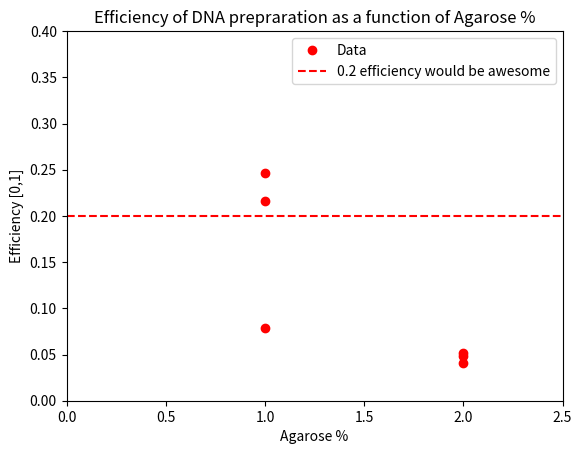

Reproduce this figure in Python.
# force floating point division. Can still use integer with //
from __future__ import division
# This file is used for importing the common utilities classes.
import numpy as np
import matplotlib.pyplot as plt
import sys

class Constructs:
    CIRCULAR_1p8KB_OVH2p0 = 0
    LINEAR_1p8KB = 1

class Method:
    FREEZE_SQUEEZE_OVERNIGHT = 0
    FREEZE_SQUEEZE_5MIN = 1

class Prep:
    def __init__(self,Construct,ConcLoaded,VolumeLoaded,AgarosePct,
                 YieldConc,YieldVol,
                 MethodV,Descr):
        """
        Args:
            Construct: class variable of Constructs
            ConcLoaded: Concentration loaded, in ng/uL
            VolumeLoaded: amount of concentraton loaded, in uL
            YieldConc: amount yielded, in ng/uL
            YieldVol: volume yielded, in ng/uL
            MethodV: the method used for purification
            Descr: string description
        """
        self.Construct = np.array(Construct)
        self.Concentration = ConcLoaded
        self.Volume = np.array(VolumeLoaded)
        self.AgarosePct = AgarosePct
        self.Method = Method
        self.MassLoadedNg = self.Concentration * self.Volume
        self.YieldConc = np.array(YieldConc)
        self.YieldVol = np.array(YieldVol)
        self.MassObtained = (self.YieldConc * self.YieldVol)
        self.Decr = Descr
    @property
    def Efficiency(self):
        """
        Returns actual mass obtained over loaded mass
        """
        return np.array(self.MassObtained)/np.array(self.MassLoadedNg)

def run():
    """
    Creates plots describing how the ovh2.0-idspacer works 
    """
    mObj = [ \
             # 6/6/2016
             Prep(Construct=Constructs.CIRCULAR_1p8KB_OVH2p0,
                  # note: all volumes in uL, all masses in ng
                  ConcLoaded=50,
                  VolumeLoaded=190,
                  # XXX fix...
                  YieldConc=[14,13,11],
                  AgarosePct=2,
                  YieldVol=[35,35,35],
                  MethodV=Method.FREEZE_SQUEEZE_OVERNIGHT,
                  Descr="Ovh2.0 Circular Band"),
             # 6/7/2016
             Prep(Construct=Constructs.CIRCULAR_1p8KB_OVH2p0,
                  # note: all volumes in uL, all masses in ng
                  ConcLoaded=44,
                  # loaded 2*190 gels
                  VolumeLoaded=190*2,
                  # XXX fix...
                  YieldConc=[31.5],
                  AgarosePct=1,
                  YieldVol=[42],
                  MethodV=Method.FREEZE_SQUEEZE_OVERNIGHT,
                  Descr="Ovh2.0 Circular Band"),
             # 6/9/2016
             Prep(Construct=Constructs.CIRCULAR_1p8KB_OVH2p0,
                  # note: all volumes in uL, all masses in ng
                  ConcLoaded=46,
                  # loaded 2*190 gels
                  VolumeLoaded=190,
                  # XXX fix...
                  YieldConc=[54,61.6],
                  AgarosePct=1,
                  YieldVol=[35],
                  MethodV=Method.FREEZE_SQUEEZE_5MIN,
                  Descr="Ovh2.0 Circular Band"),
             ]
    fig = plt.figure()
    ax = plt.subplot(1,1,1)
    for i,o in enumerate(mObj):
        Size = np.ones(o.Efficiency.size) * o.AgarosePct
        label = "Data" if i == 0 else ""
        plt.plot(Size,o.Efficiency,'ro',label=label)
    plt.axhline(0.2,linestyle='--',color='r',
                label="0.2 efficiency would be awesome")
    plt.xlabel("Agarose %")
    plt.ylabel("Efficiency [0,1]")
    plt.title("Efficiency of DNA prepraration as a function of Agarose %")
    plt.legend()
    plt.ylim([0,0.4])
    plt.xlim([0,2.5])
    fig.savefig("Labelled DNA efficiency")

if __name__ == "__main__":
    run()
